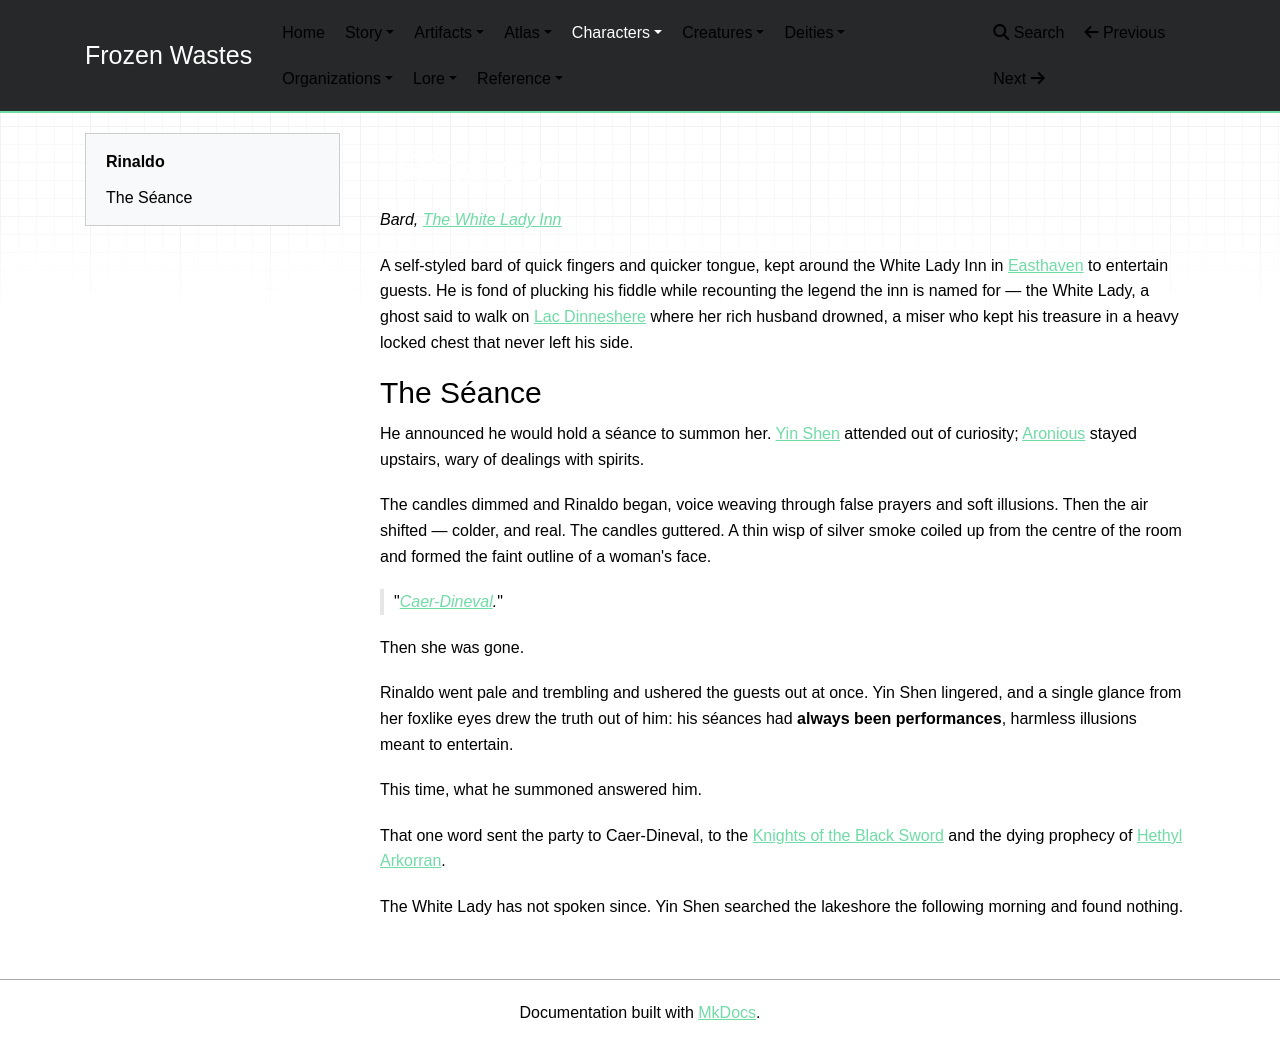

repository: mikeStr8s/frozen-wastes · page: world/characters/Rinaldo/index.html · generator: mkdocs

# Rinaldo

_Bard, [The White Lady Inn](../atlas/The%20White%20Lady%20Inn.md)_

A self-styled bard of quick fingers and quicker tongue, kept around the White Lady Inn in [Easthaven](../atlas/Easthaven.md) to entertain guests. He is fond of plucking his fiddle while recounting the legend the inn is named for — the White Lady, a ghost said to walk on [Lac Dinneshere](../atlas/Lac%20Dinneshere.md) where her rich husband drowned, a miser who kept his treasure in a heavy locked chest that never left his side.

## The Séance

He announced he would hold a séance to summon her. [Yin Shen](Yin%20Shen.md) attended out of curiosity; [Aronious](Aronious.md) stayed upstairs, wary of dealings with spirits.

The candles dimmed and Rinaldo began, voice weaving through false prayers and soft illusions. Then the air shifted — colder, and real. The candles guttered. A thin wisp of silver smoke coiled up from the centre of the room and formed the faint outline of a woman's face.

> "_[Caer-Dineval](../atlas/Caer-Dineval.md)._"

Then she was gone.

Rinaldo went pale and trembling and ushered the guests out at once. Yin Shen lingered, and a single glance from her foxlike eyes drew the truth out of him: his séances had **always been performances**, harmless illusions meant to entertain.

This time, what he summoned answered him.

That one word sent the party to Caer-Dineval, to the [Knights of the Black Sword](../organizations/Knights%20of%20the%20Black%20Sword.md) and the dying prophecy of [Hethyl Arkorran](Hethyl%20Arkorran.md).

The White Lady has not spoken since. Yin Shen searched the lakeshore the following morning and found nothing.
